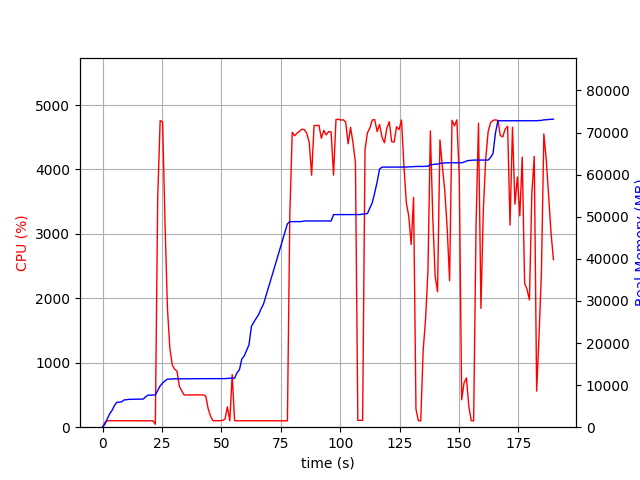

Data behind this chart, as committed beside it:
elapsed_time, nproc, cpu, mem_real, mem_virtual
4.00543212890625e-05, 1, 0.0, 9.039, 3186
1.007, 1, 74.5, 725.5, 1688
2.015, 1, 100.2, 1997, 3656
3.023, 1, 100.2, 3187, 5000
4.031, 1, 99.2, 4007, 6786
5.039, 1, 100.2, 5219, 8578
6.047, 1, 100.2, 5919, 8690
7.056, 1, 100.1, 5946, 8690
8.066, 1, 100.0, 6022, 8702
9.076, 1, 100.0, 6480, 8702
10.09, 1, 99.9, 6530, 8702
11.1, 1, 100.0, 6618, 8702
12.11, 1, 101.0, 6632, 8702
13.12, 1, 100.0, 6632, 8702
14.13, 1, 100.9, 6686, 8702
15.14, 1, 100.0, 6686, 8702
16.15, 1, 100.0, 6686, 8702
17.16, 1, 101.0, 6686, 8702
18.17, 1, 100.0, 7238, 10750
19.18, 1, 100.0, 7618, 10750
20.19, 1, 101.0, 7618, 10750
21.2, 1, 99.0, 7652, 10750
22.21, 2, 45.5, 7665, 10781
23.22, 1, 3568, 8709, 15178
24.24, 1, 4758, 9810, 16367
25.27, 1, 4739, 10485, 17070
26.28, 1, 3179, 11016, 17637
27.29, 1, 1856, 11400, 18027
28.3, 1, 1232, 11438, 18041
29.31, 1, 969.1, 11478, 18041
30.32, 1, 901.2, 11484, 18041
31.33, 1, 871.5, 11484, 18041
32.34, 1, 634.0, 11502, 18041
33.35, 1, 561.3, 11504, 18121
34.35, 1, 499.9, 11504, 18121
35.36, 1, 499.9, 11530, 18121
36.37, 1, 502.1, 11530, 18121
37.38, 1, 500.3, 11530, 18121
38.39, 1, 500.9, 11530, 18121
39.4, 1, 501.8, 11530, 18121
40.41, 1, 500.4, 11530, 18121
41.42, 1, 501.9, 11530, 18121
42.43, 1, 500.7, 11530, 18121
43.44, 1, 480.4, 11530, 18121
44.45, 1, 285.8, 11530, 18121
45.46, 1, 172.2, 11530, 18121
46.47, 1, 100.0, 11530, 18121
47.48, 1, 98.9, 11530, 18121
48.49, 1, 101.0, 11530, 18121
49.5, 1, 101.0, 11530, 18121
50.51, 1, 105.9, 11530, 18121
51.53, 1, 123.6, 11538, 18249
52.54, 1, 316.7, 11600, 18249
53.55, 1, 99.9, 11644, 18249
54.56, 1, 816.1, 11654, 18249
55.57, 1, 100.9, 11654, 18249
56.58, 1, 99.0, 12928, 20809
57.59, 1, 100.0, 13626, 20985
58.6, 1, 100.0, 16176, 26105
59.61, 1, 100.0, 16916, 26297
... 128 more rows
